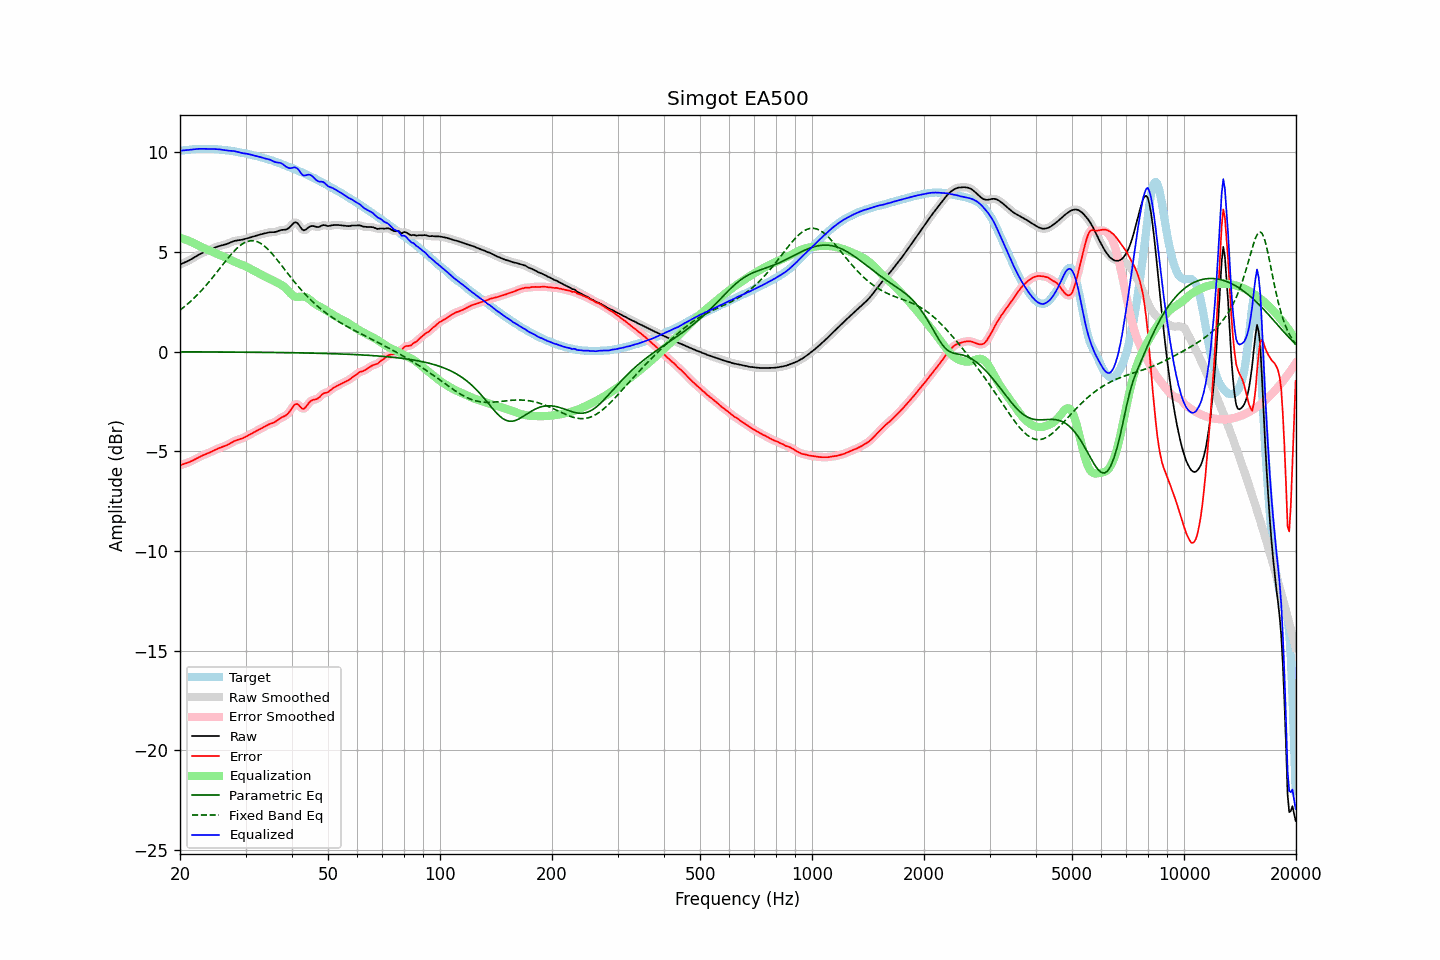

The data file committed next to this chart (first rows):
frequency, raw, error, smoothed, error_smoothed, equalization, parametric_eq, fixed_band_eq, equalized_raw, equalized_smoothed, target
20.00, 4.36, -5.71, 4.36, -5.71, 5.71, -0.01, 2.08, 10.07, 10.07, 10.07
20.20, 4.40, -5.68, 4.40, -5.68, 5.68, -0.01, 2.14, 10.08, 10.08, 10.08
20.40, 4.43, -5.65, 4.43, -5.65, 5.65, -0.01, 2.20, 10.09, 10.09, 10.09
20.61, 4.47, -5.63, 4.47, -5.63, 5.63, -0.02, 2.27, 10.10, 10.10, 10.10
20.81, 4.50, -5.60, 4.51, -5.60, 5.60, -0.02, 2.33, 10.10, 10.10, 10.10
21.02, 4.54, -5.57, 4.54, -5.57, 5.56, -0.02, 2.40, 10.11, 10.11, 10.11
21.23, 4.58, -5.54, 4.59, -5.54, 5.53, -0.02, 2.47, 10.12, 10.12, 10.12
21.44, 4.63, -5.50, 4.63, -5.50, 5.50, -0.02, 2.55, 10.13, 10.13, 10.13
21.66, 4.68, -5.46, 4.68, -5.46, 5.46, -0.02, 2.62, 10.14, 10.14, 10.14
21.87, 4.73, -5.42, 4.73, -5.42, 5.42, -0.02, 2.70, 10.15, 10.15, 10.15
22.09, 4.78, -5.38, 4.78, -5.38, 5.38, -0.02, 2.78, 10.16, 10.16, 10.15
22.31, 4.83, -5.33, 4.83, -5.33, 5.34, -0.02, 2.86, 10.16, 10.16, 10.16
22.54, 4.87, -5.29, 4.87, -5.29, 5.30, -0.02, 2.94, 10.17, 10.17, 10.16
22.76, 4.91, -5.25, 4.91, -5.25, 5.26, -0.02, 3.03, 10.17, 10.17, 10.16
22.99, 4.95, -5.21, 4.95, -5.22, 5.22, -0.02, 3.12, 10.17, 10.17, 10.16
23.22, 4.98, -5.18, 4.98, -5.18, 5.18, -0.02, 3.21, 10.17, 10.17, 10.16
23.45, 5.01, -5.15, 5.01, -5.15, 5.15, -0.02, 3.30, 10.16, 10.16, 10.16
23.69, 5.05, -5.12, 5.05, -5.12, 5.11, -0.02, 3.39, 10.16, 10.16, 10.16
23.92, 5.08, -5.08, 5.08, -5.08, 5.08, -0.02, 3.49, 10.16, 10.16, 10.16
24.16, 5.12, -5.05, 5.12, -5.05, 5.04, -0.02, 3.59, 10.16, 10.16, 10.16
24.40, 5.15, -5.01, 5.15, -5.01, 5.00, -0.02, 3.68, 10.16, 10.16, 10.16
24.65, 5.19, -4.97, 5.19, -4.97, 4.97, -0.02, 3.78, 10.16, 10.16, 10.16
24.89, 5.22, -4.93, 5.22, -4.93, 4.93, -0.02, 3.88, 10.15, 10.15, 10.15
25.14, 5.25, -4.89, 5.25, -4.89, 4.90, -0.02, 3.99, 10.15, 10.15, 10.14
25.39, 5.28, -4.85, 5.28, -4.85, 4.86, -0.02, 4.09, 10.14, 10.14, 10.13
25.65, 5.30, -4.82, 5.30, -4.82, 4.83, -0.02, 4.19, 10.13, 10.13, 10.13
25.91, 5.32, -4.80, 5.32, -4.80, 4.80, -0.02, 4.30, 10.12, 10.12, 10.12
26.16, 5.34, -4.77, 5.34, -4.77, 4.77, -0.02, 4.40, 10.10, 10.11, 10.11
26.43, 5.36, -4.74, 5.36, -4.74, 4.73, -0.03, 4.50, 10.09, 10.09, 10.10
26.69, 5.39, -4.70, 5.39, -4.70, 4.69, -0.03, 4.60, 10.08, 10.08, 10.09
26.96, 5.42, -4.66, 5.42, -4.66, 4.65, -0.03, 4.70, 10.08, 10.08, 10.08
27.23, 5.46, -4.62, 5.46, -4.62, 4.61, -0.03, 4.79, 10.07, 10.07, 10.07
27.50, 5.49, -4.57, 5.49, -4.57, 4.57, -0.03, 4.89, 10.07, 10.07, 10.06
27.77, 5.52, -4.52, 5.52, -4.53, 4.53, -0.03, 4.98, 10.06, 10.06, 10.05
28.05, 5.55, -4.48, 5.55, -4.49, 4.50, -0.03, 5.06, 10.05, 10.05, 10.03
28.33, 5.57, -4.45, 5.57, -4.45, 4.46, -0.03, 5.14, 10.03, 10.03, 10.02
28.62, 5.58, -4.43, 5.58, -4.43, 4.43, -0.03, 5.22, 10.01, 10.01, 10.00
28.90, 5.59, -4.40, 5.59, -4.40, 4.40, -0.03, 5.29, 9.99, 9.99, 9.99
29.19, 5.60, -4.38, 5.60, -4.38, 4.37, -0.03, 5.35, 9.97, 9.97, 9.97
29.48, 5.61, -4.35, 5.61, -4.35, 4.34, -0.03, 5.41, 9.95, 9.95, 9.96
29.78, 5.64, -4.31, 5.64, -4.31, 4.30, -0.03, 5.46, 9.94, 9.94, 9.95
30.08, 5.66, -4.27, 5.66, -4.27, 4.27, -0.03, 5.49, 9.93, 9.93, 9.93
30.38, 5.69, -4.23, 5.69, -4.23, 4.23, -0.03, 5.52, 9.91, 9.91, 9.91
30.68, 5.71, -4.18, 5.71, -4.18, 4.18, -0.03, 5.54, 9.90, 9.90, 9.89
30.99, 5.73, -4.14, 5.73, -4.14, 4.14, -0.04, 5.56, 9.88, 9.88, 9.87
31.30, 5.76, -4.09, 5.76, -4.09, 4.10, -0.04, 5.56, 9.85, 9.85, 9.85
31.61, 5.78, -4.05, 5.78, -4.05, 4.05, -0.04, 5.55, 9.83, 9.83, 9.83
31.93, 5.80, -4.01, 5.80, -4.01, 4.01, -0.04, 5.53, 9.81, 9.81, 9.81
32.24, 5.83, -3.97, 5.83, -3.97, 3.97, -0.04, 5.51, 9.79, 9.79, 9.80
32.57, 5.85, -3.93, 5.85, -3.93, 3.92, -0.04, 5.47, 9.78, 9.77, 9.78
32.89, 5.87, -3.88, 5.87, -3.88, 3.88, -0.04, 5.43, 9.75, 9.75, 9.76
33.22, 5.89, -3.84, 5.89, -3.84, 3.83, -0.04, 5.38, 9.73, 9.73, 9.73
33.55, 5.91, -3.79, 5.91, -3.79, 3.79, -0.04, 5.32, 9.70, 9.70, 9.70
33.89, 5.93, -3.75, 5.93, -3.75, 3.75, -0.04, 5.25, 9.68, 9.68, 9.68
34.23, 5.95, -3.70, 5.95, -3.70, 3.71, -0.04, 5.18, 9.67, 9.67, 9.66
34.57, 5.97, -3.66, 5.97, -3.66, 3.68, -0.04, 5.10, 9.65, 9.65, 9.63
34.92, 5.98, -3.63, 5.98, -3.63, 3.64, -0.05, 5.02, 9.62, 9.62, 9.61
35.27, 5.99, -3.60, 5.98, -3.60, 3.60, -0.05, 4.93, 9.59, 9.58, 9.59
35.62, 5.99, -3.58, 5.99, -3.57, 3.56, -0.05, 4.84, 9.54, 9.54, 9.56
35.97, 5.99, -3.54, 5.99, -3.54, 3.52, -0.05, 4.74, 9.51, 9.51, 9.53
... 635 more rows
